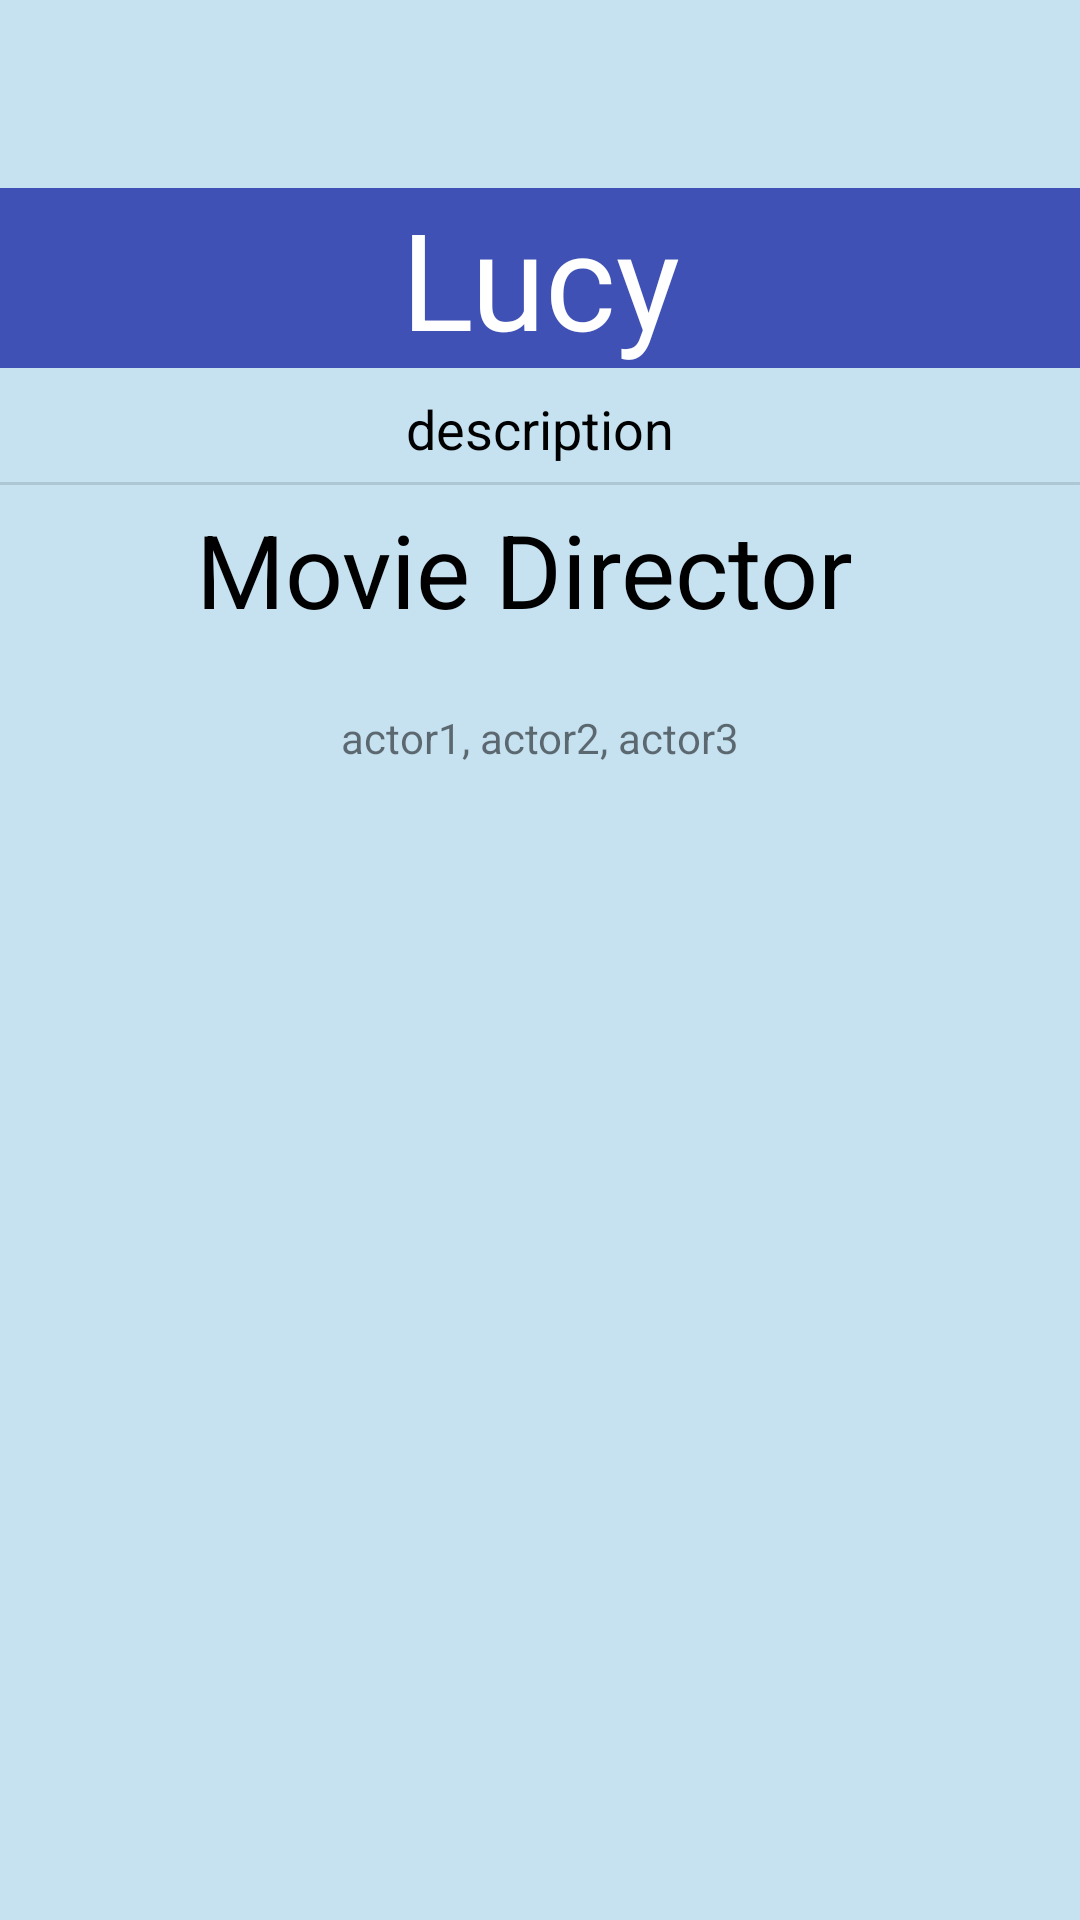

Android layout source for this screen:
<!-- AndroidManifest.xml: application theme Theme.MovieList_lab -->
<!-- res/layout/activity_movie_details_fragment.xml -->
<?xml version="1.0" encoding="utf-8"?>
<androidx.constraintlayout.widget.ConstraintLayout xmlns:android="http://schemas.android.com/apk/res/android"
    xmlns:app="http://schemas.android.com/apk/res-auto"
    xmlns:tools="http://schemas.android.com/tools"
    android:layout_width="match_parent"
    android:layout_height="match_parent"
    android:background="#C6E2F1"
    tools:context=".MovieDetailsFragment">

    <TextView
        android:id="@+id/movieName"
        android:layout_width="0dp"
        android:layout_height="wrap_content"
        android:background="#3F51B5"
        android:text="Lucy"
        android:textAlignment="center"
        android:textAppearance="@style/TextAppearance.AppCompat.Display2"
        android:textColor="@color/white"
        app:layout_constraintBottom_toBottomOf="parent"
        app:layout_constraintEnd_toEndOf="parent"
        app:layout_constraintHorizontal_bias="0.0"
        app:layout_constraintStart_toStartOf="parent"
        app:layout_constraintTop_toTopOf="parent"
        app:layout_constraintVertical_bias="0.108" />

    <TextView
        android:id="@+id/movieDescription"
        android:layout_width="wrap_content"
        android:layout_height="wrap_content"
        android:layout_centerInParent="true"
        android:layout_centerHorizontal="true"
        android:layout_marginTop="8dp"
        android:text="description"
        android:textAppearance="@style/TextAppearance.AppCompat.Medium"
        android:textColor="@color/black"
        app:layout_constraintEnd_toEndOf="@+id/movieName"
        app:layout_constraintStart_toStartOf="@+id/movieName"
        app:layout_constraintTop_toBottomOf="@+id/movieName" />

    <TextView
        android:id="@+id/mDirector"
        android:layout_width="wrap_content"
        android:layout_height="wrap_content"
        android:layout_centerInParent="true"
        android:layout_marginTop="12dp"
        android:text="Movie Director
"
        android:textAppearance="@style/TextAppearance.AppCompat.Display1"
        android:textColor="@color/black"
        app:layout_constraintEnd_toEndOf="@+id/movieDescription"
        app:layout_constraintHorizontal_bias="0.507"
        app:layout_constraintStart_toStartOf="@+id/movieDescription"
        app:layout_constraintTop_toBottomOf="@+id/movieDescription" />

    <TextView
        android:id="@+id/movieActors"
        android:layout_width="wrap_content"
        android:layout_height="wrap_content"
        android:layout_centerInParent="true"
        android:layout_marginTop="24dp"
        android:text="actor1, actor2, actor3"
        android:textAppearance="@style/TextAppearance.AppCompat.Small"
        app:layout_constraintEnd_toEndOf="@+id/mDirector"
        app:layout_constraintHorizontal_bias="0.51"
        app:layout_constraintStart_toStartOf="@+id/mDirector"
        app:layout_constraintTop_toBottomOf="@+id/mDirector" />

    <View
        android:id="@+id/divider2"
        android:layout_width="409dp"
        android:layout_height="1dp"
        android:background="?android:attr/listDivider"
        app:layout_constraintBottom_toTopOf="@+id/mDirector"
        app:layout_constraintTop_toBottomOf="@+id/movieDescription"
        tools:layout_editor_absoluteX="1dp" />


</androidx.constraintlayout.widget.ConstraintLayout>
<!-- resources referenced by this layout -->
<resources>
  <style name="Theme.MovieList_lab" parent="Theme.MaterialComponents.DayNight.DarkActionBar">
          
          <item name="colorPrimary">@color/purple_500</item>
          <item name="colorPrimaryVariant">@color/purple_700</item>
          <item name="colorOnPrimary">@color/white</item>
          
          <item name="colorSecondary">@color/teal_200</item>
          <item name="colorSecondaryVariant">@color/teal_700</item>
          <item name="colorOnSecondary">@color/black</item>
          
          <item name="android:statusBarColor" tools:targetApi="l">?attr/colorPrimaryVariant</item>
          
      </style>
  <!-- not gathered from this repository: default colours our renderer supplied (Android Studio template values) -->
  <color name="purple_500">#FF6200EE</color>
  <color name="purple_700">#FF3700B3</color>
  <color name="teal_200">#FF03DAC5</color>
  <color name="teal_700">#FF018786</color>
  <color name="black">#FF000000</color>
  <color name="white">#FFFFFFFF</color>
</resources>
